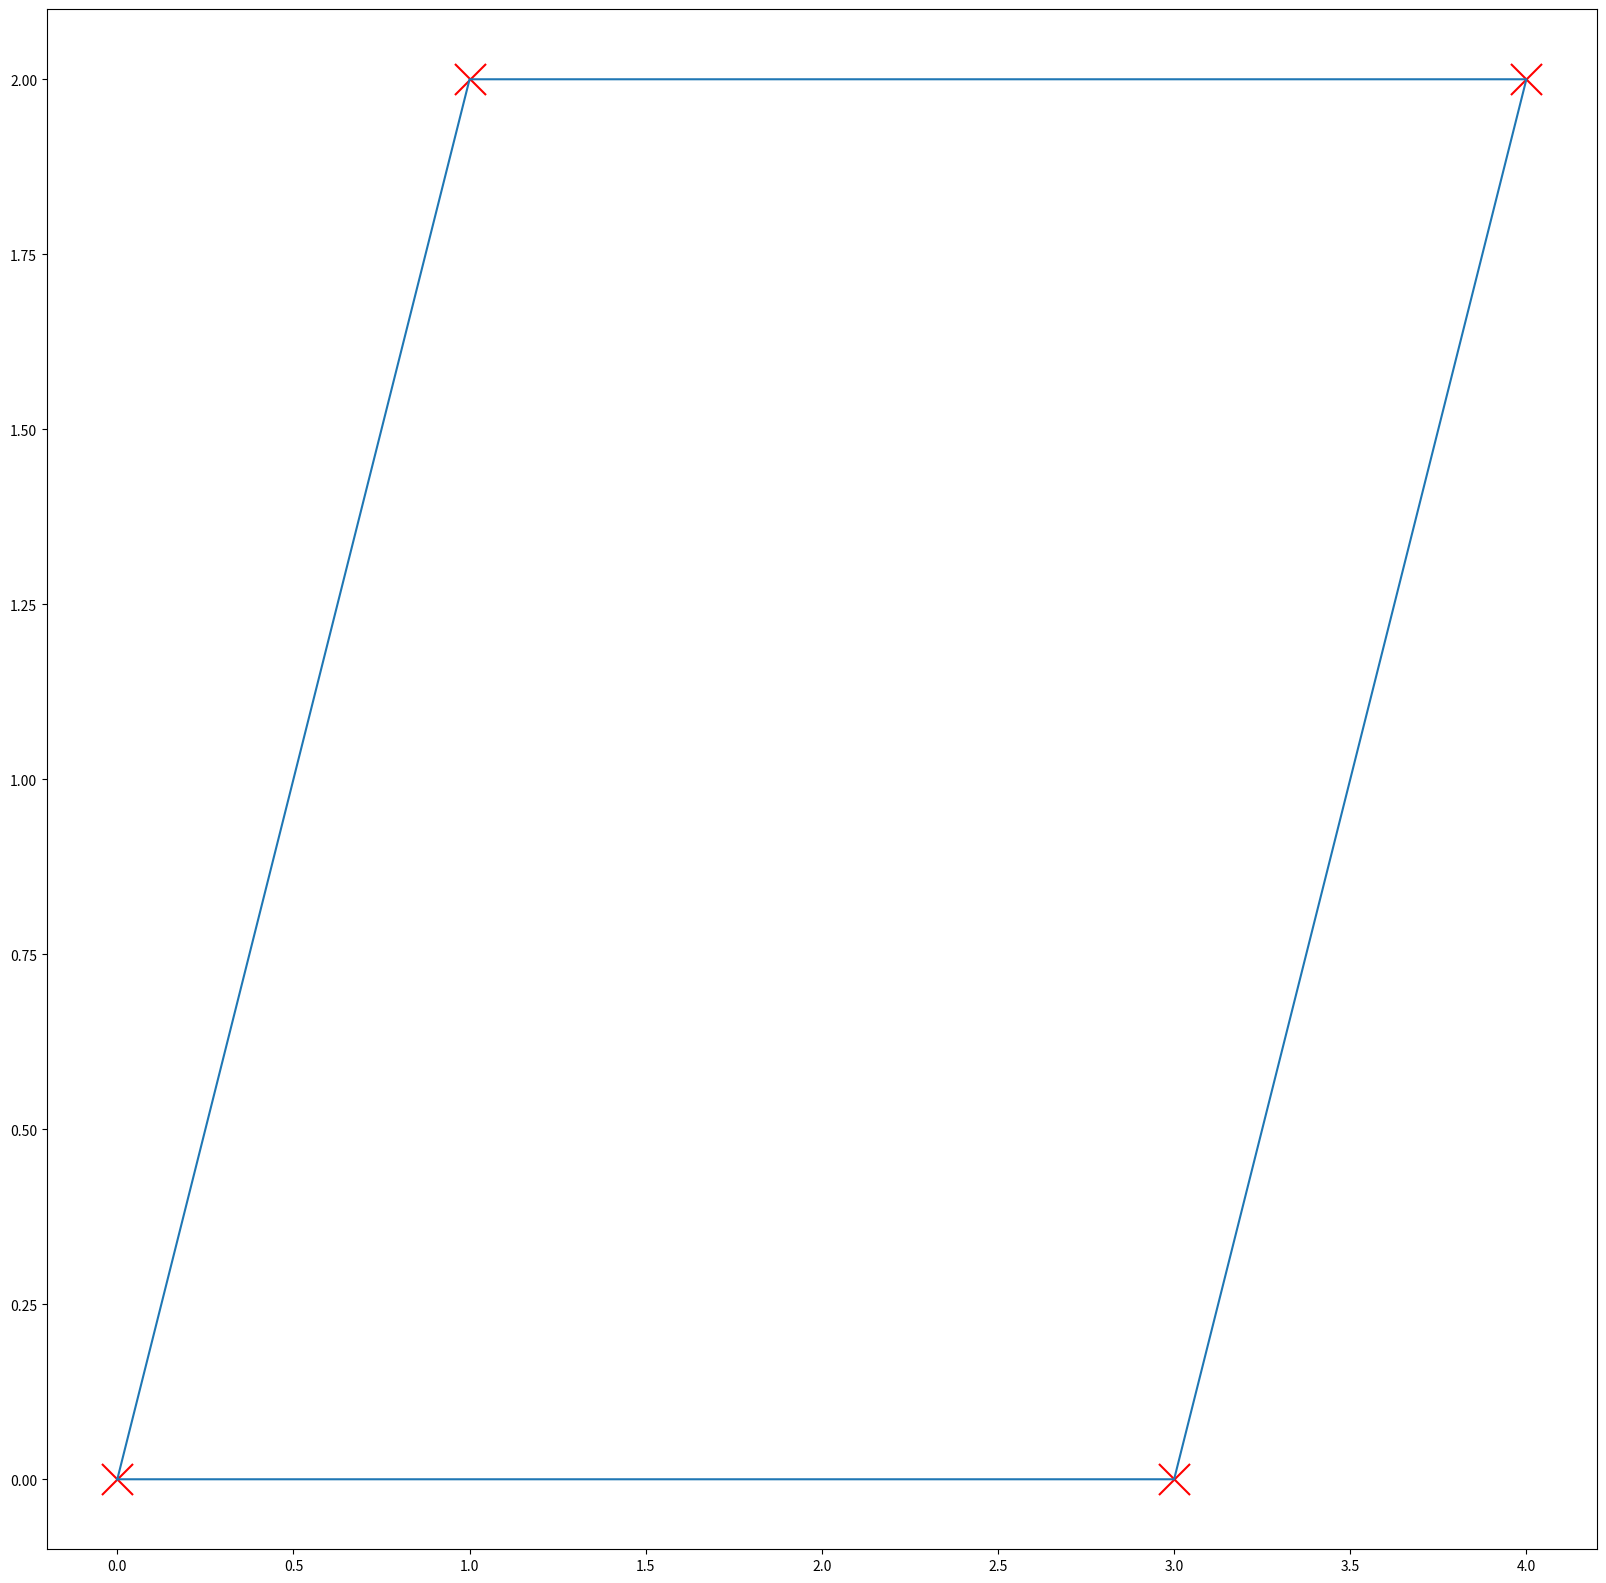

Recreate this plot in Python. (Note: this script raises an exception after producing the figure.)
import numpy as np
import matplotlib.pyplot as plt

x = np.array([[0,0],[3,0],[4,2],[1,2]])
parallelogram = np.array([[0,0],[3,0],[4,2],[1,2],[0,0]])
mu = np.array([np.mean(x[:,0]),np.mean(x[:,1])])
print('mean = ',mu)

sigma = np.cov(x.T)
print('Covariance = \n', sigma)

eigvals, eigvecs = np.linalg.eig(sigma)

print('Eigenvectors are = \n', eigvecs)
fig = plt.figure(figsize = [20,20], dpi = 40)
ax = fig.add_subplot(111)
ax.plot(parallelogram[:,0], parallelogram[:,1])
ax.scatter(x[:,0],x[:,1], marker = 'x', color = 'red', s = 500)
m = [mu[0]],[mu[1]]
ax.quiver(*m, eigvecs[:,0], eigvecs[:,1], color = ['green','black'], scale = 5)
ax.tick_params(axis='both', which='major', labelsize=20)
ax.tick_params(axis='both', which='minor', labelsize=50)
ax.set_xlim([-5,10])
ax.set_ylim([-5,10])
plt.show()